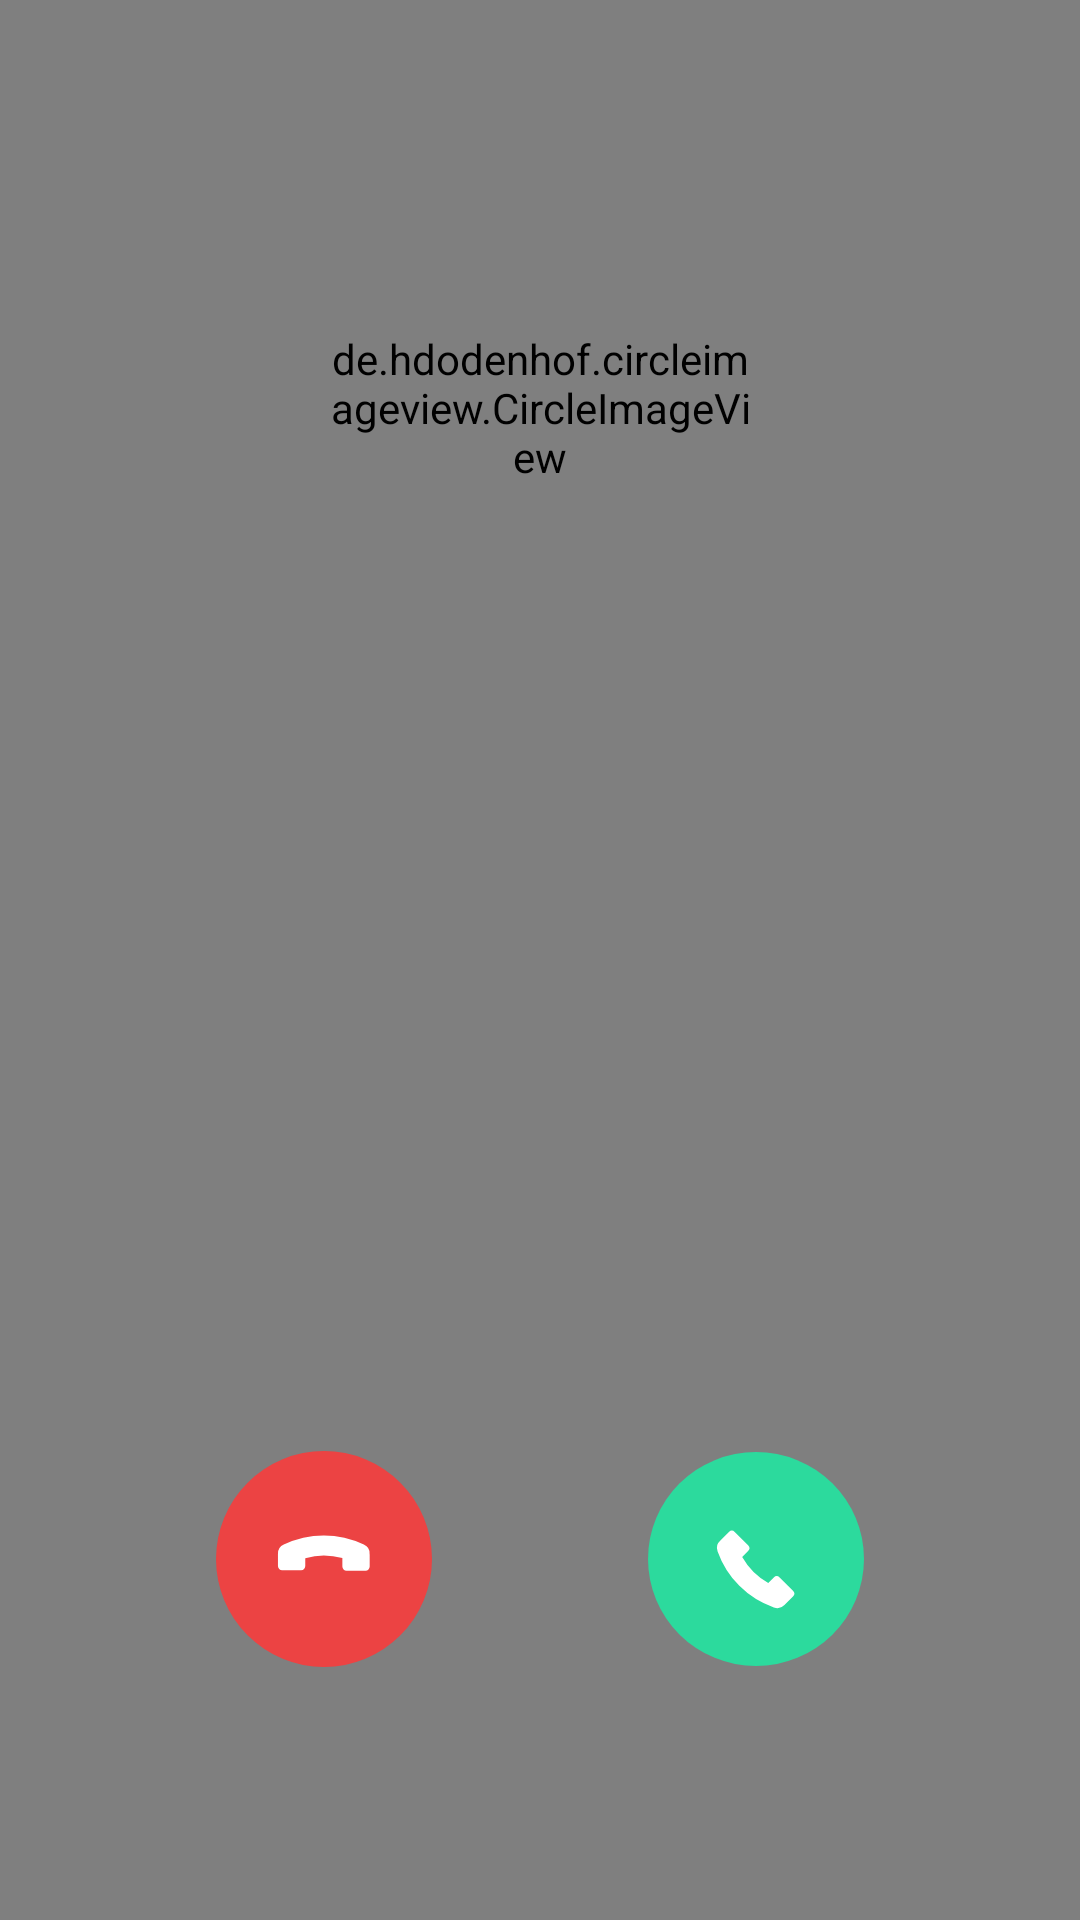

Layout XML and referenced resources for this Android screen:
<!-- AndroidManifest.xml: application theme AppTheme -->
<!-- res/layout/activity_incoming_call.xml -->
<?xml version="1.0" encoding="utf-8"?>
<androidx.constraintlayout.widget.ConstraintLayout xmlns:android="http://schemas.android.com/apk/res/android"
    xmlns:app="http://schemas.android.com/apk/res-auto"
    xmlns:tools="http://schemas.android.com/tools"
    android:layout_width="match_parent"
    android:layout_height="match_parent">

    <ImageView
        android:id="@+id/img_background"
        android:layout_width="0dp"
        android:layout_height="0dp"
        android:scaleType="fitXY"
        app:layout_constraintBottom_toBottomOf="parent"
        app:layout_constraintLeft_toLeftOf="parent"
        app:layout_constraintRight_toRightOf="parent"
        app:layout_constraintTop_toTopOf="parent"
        />

    <VideoView
        android:id="@+id/vd_background"
        android:layout_width="0dp"
        android:layout_height="0dp"
        app:layout_constraintBottom_toBottomOf="parent"
        app:layout_constraintLeft_toLeftOf="parent"
        app:layout_constraintRight_toRightOf="parent"
        app:layout_constraintTop_toTopOf="parent" />

   <de.hdodenhof.circleimageview.CircleImageView
       android:id="@+id/img_avatar"
       android:layout_width="0dp"
       android:layout_height="0dp"
       android:src="@drawable/img_item_contact"
       app:layout_constraintDimensionRatio="w,1:1"
       app:layout_constraintEnd_toStartOf="@+id/guideline81"
       app:layout_constraintStart_toStartOf="@+id/guideline71"
       app:layout_constraintTop_toTopOf="@+id/guideline"/>

    <TextView
        android:id="@+id/tv_name"
        style="@style/TextName"
        android:layout_width="0dp"
        android:layout_height="wrap_content"
        android:layout_marginTop="24dp"
        android:gravity="center"
        android:maxLines="1"
        android:textSize="25sp"
        app:layout_constraintEnd_toStartOf="@+id/guideline17"
        app:layout_constraintHorizontal_bias="0.0"
        app:layout_constraintStart_toStartOf="@+id/guideline51"
        app:layout_constraintTop_toBottomOf="@+id/img_avatar"
        tools:text="@tools:sample/full_names" />

    <TextView
        android:id="@+id/tv_phone_number"
        style="@style/TextPhone"
        android:layout_width="0dp"
        android:layout_height="wrap_content"
        android:layout_marginTop="3dp"
        android:gravity="center"
        android:maxLines="1"
        app:layout_constraintEnd_toStartOf="@+id/guideline17"
        app:layout_constraintStart_toStartOf="@+id/guideline51"
        app:layout_constraintTop_toBottomOf="@+id/tv_name"
        tools:text="@tools:sample/us_phones" />


    <include
        android:id="@+id/call_buttons"
        layout="@layout/item_call_button"
        android:layout_width="match_parent"
        android:layout_height="wrap_content"
        app:layout_constraintBottom_toBottomOf="parent"
        app:layout_constraintEnd_toEndOf="parent"
        app:layout_constraintHorizontal_bias="0.0"
        app:layout_constraintStart_toStartOf="parent"
        app:layout_constraintTop_toBottomOf="@+id/tv_phone_number"
        app:layout_constraintVertical_bias="0.697" />

    <androidx.constraintlayout.widget.Guideline
        android:id="@+id/guideline"
        android:layout_width="wrap_content"
        android:layout_height="wrap_content"
        android:orientation="horizontal"
        app:layout_constraintGuide_percent="0.1" />

    <androidx.constraintlayout.widget.Guideline
        android:id="@+id/guideline71"
        android:layout_width="wrap_content"
        android:layout_height="wrap_content"
        android:orientation="vertical"
        app:layout_constraintGuide_percent="0.3" />

    <androidx.constraintlayout.widget.Guideline
        android:id="@+id/guideline81"
        android:layout_width="wrap_content"
        android:layout_height="wrap_content"
        android:orientation="vertical"
        app:layout_constraintGuide_percent="0.7" />

    <androidx.constraintlayout.widget.Guideline
        android:id="@+id/guideline51"
        android:layout_width="wrap_content"
        android:layout_height="wrap_content"
        android:orientation="vertical"
        app:layout_constraintGuide_percent="0.05" />

    <androidx.constraintlayout.widget.Guideline
        android:id="@+id/guideline17"
        android:layout_width="wrap_content"
        android:layout_height="wrap_content"
        android:orientation="vertical"
        app:layout_constraintGuide_percent="0.95" />

</androidx.constraintlayout.widget.ConstraintLayout>
<!-- res/layout/item_call_button.xml (included above) -->
<?xml version="1.0" encoding="utf-8"?>
<androidx.constraintlayout.widget.ConstraintLayout xmlns:android="http://schemas.android.com/apk/res/android"
    xmlns:app="http://schemas.android.com/apk/res-auto"
    android:layout_width="match_parent"
    android:layout_height="wrap_content"
    android:background="@android:color/transparent"
    android:paddingVertical="5dp">


    <ImageView
        android:id="@+id/btn_pick_up"
        android:layout_width="0dp"
        android:layout_height="0dp"
        app:srcCompat="@drawable/call7"
        android:elevation="12dp"
        app:layout_constraintBottom_toBottomOf="parent"
        app:layout_constraintDimensionRatio="w,1:1"
        app:layout_constraintEnd_toStartOf="@+id/guideline61"
        app:layout_constraintHorizontal_bias="0.5"
        app:layout_constraintStart_toStartOf="@+id/guideline51"
        app:layout_constraintTop_toTopOf="parent" />

    <ImageView
        android:id="@+id/btn_reject"
        android:layout_width="0dp"
        android:layout_height="0dp"
        app:srcCompat="@drawable/cancle7"
        android:elevation="12dp"
        app:layout_constraintBottom_toBottomOf="parent"
        app:layout_constraintDimensionRatio="w,1:1"
        app:layout_constraintEnd_toStartOf="@+id/guideline81"
        app:layout_constraintHorizontal_bias="0.5"
        app:layout_constraintStart_toStartOf="@+id/guideline71"
        app:layout_constraintTop_toTopOf="parent" />

    <ImageView
        android:id="@+id/btn_reject2"
        android:layout_width="0dp"
        android:layout_height="0dp"
        android:visibility="gone"
        app:srcCompat="@drawable/cancle7"
        android:elevation="12dp"
        app:layout_constraintBottom_toBottomOf="parent"
        app:layout_constraintDimensionRatio="h,1:1"
        app:layout_constraintEnd_toStartOf="@+id/guideline51"
        app:layout_constraintStart_toStartOf="@+id/guideline81"
        app:layout_constraintTop_toTopOf="parent" />

    <androidx.constraintlayout.widget.Guideline
        android:id="@+id/guideline51"
        android:layout_width="wrap_content"
        android:layout_height="wrap_content"
        android:orientation="vertical"
        app:layout_constraintGuide_percent="0.6" />

    <androidx.constraintlayout.widget.Guideline
        android:id="@+id/guideline61"
        android:layout_width="wrap_content"
        android:layout_height="wrap_content"
        android:orientation="vertical"
        app:layout_constraintGuide_percent="0.8" />

    <androidx.constraintlayout.widget.Guideline
        android:id="@+id/guideline71"
        android:layout_width="wrap_content"
        android:layout_height="wrap_content"
        android:orientation="vertical"
        app:layout_constraintGuide_percent="0.2" />

    <androidx.constraintlayout.widget.Guideline
        android:id="@+id/guideline81"
        android:layout_width="wrap_content"
        android:layout_height="wrap_content"
        android:orientation="vertical"
        app:layout_constraintGuide_percent="0.4" />

</androidx.constraintlayout.widget.ConstraintLayout>
<!-- resources referenced by this layout -->
<resources>
  <!-- drawable call7 (drawable) -->
  <vector android:height="70dp" android:viewportHeight="241.379"
      android:viewportWidth="242.907" android:width="70.44312dp" xmlns:android="http://schemas.android.com/apk/res/android">
      <path android:fillColor="#2cda9d" android:pathData="M0,120.689a121.453,120.689 0,1 0,242.906 0a121.453,120.689 0,1 0,-242.906 0z"/>
      <path android:fillColor="#fff" android:pathData="M148.019,141.51a4.63,4.63 0,0 0,-6.548 0l-6.23,6.23a77.477,77.477 0,0 1,-29.312 -29.312l6.653,-6.653a4.63,4.63 0,0 0,0 -6.548L97.544,90.195a4.631,4.631 0,0 0,-6.548 0l-9.6,9.6 0.037,0.037a11.008,11.008 0,0 0,-3.14 12.317,103.7 103.7,0 0,0 63.23,63.23 11.049,11.049 0,0 0,11.922 -2.69l0.01,0.01 9.6,-9.6a4.63,4.63 0,0 0,0 -6.548Z"/>
  </vector>
  <!-- drawable cancle7 (drawable) -->
  <vector android:height="70dp" android:viewportHeight="241.379"
      android:viewportWidth="241.379" android:width="70dp" xmlns:android="http://schemas.android.com/apk/res/android">
      <path android:fillColor="#ec4343" android:pathData="M120.689,120.689m-120.689,0a120.689,120.689 0,1 1,241.378 0a120.689,120.689 0,1 1,-241.378 0"/>
      <path android:fillColor="#fff" android:pathData="M95.13,133.153a4.63,4.63 90,0 0,4.63 -4.63l-0,-8.811A77.476,77.476 0,0 1,141.214 119.711l0,9.409a4.63,4.63 90,0 0,4.63 4.63L167.11,133.75a4.631,4.631 90,0 0,4.63 -4.63l-0,-13.576L171.683,115.538A11.009,11.009 90,0 0,165.197 104.611a103.7,103.7 90,0 0,-89.421 0,11.049 11.049,0 0,0 -6.528,10.332l-0.014,0 0,13.576a4.63,4.63 90,0 0,4.63 4.63Z"/>
  </vector>
  <style name="TextName">
          <item name="android:textSize">20sp</item>
          <item name="android:textColor">@android:color/white</item>
      </style>
  <style name="TextPhone">
          <item name="android:textSize">20sp</item>
          <item name="android:textColor">@android:color/white</item>
      </style>
  <style name="AppTheme" parent="Theme.MaterialComponents.Light.NoActionBar">
          <item name="colorPrimary">@color/colorPrimary</item>
          <item name="colorPrimaryDark">@color/colorPrimaryDark</item>
          <item name="colorAccent">@color/colorAccent</item>
          <item name="android:windowFullscreen">true</item>
      </style>
  <color name="colorPrimary">#3F51B5</color>
  <color name="colorPrimaryDark">#EFA9C3</color>
  <color name="colorAccent">#3F51B5</color>
</resources>
